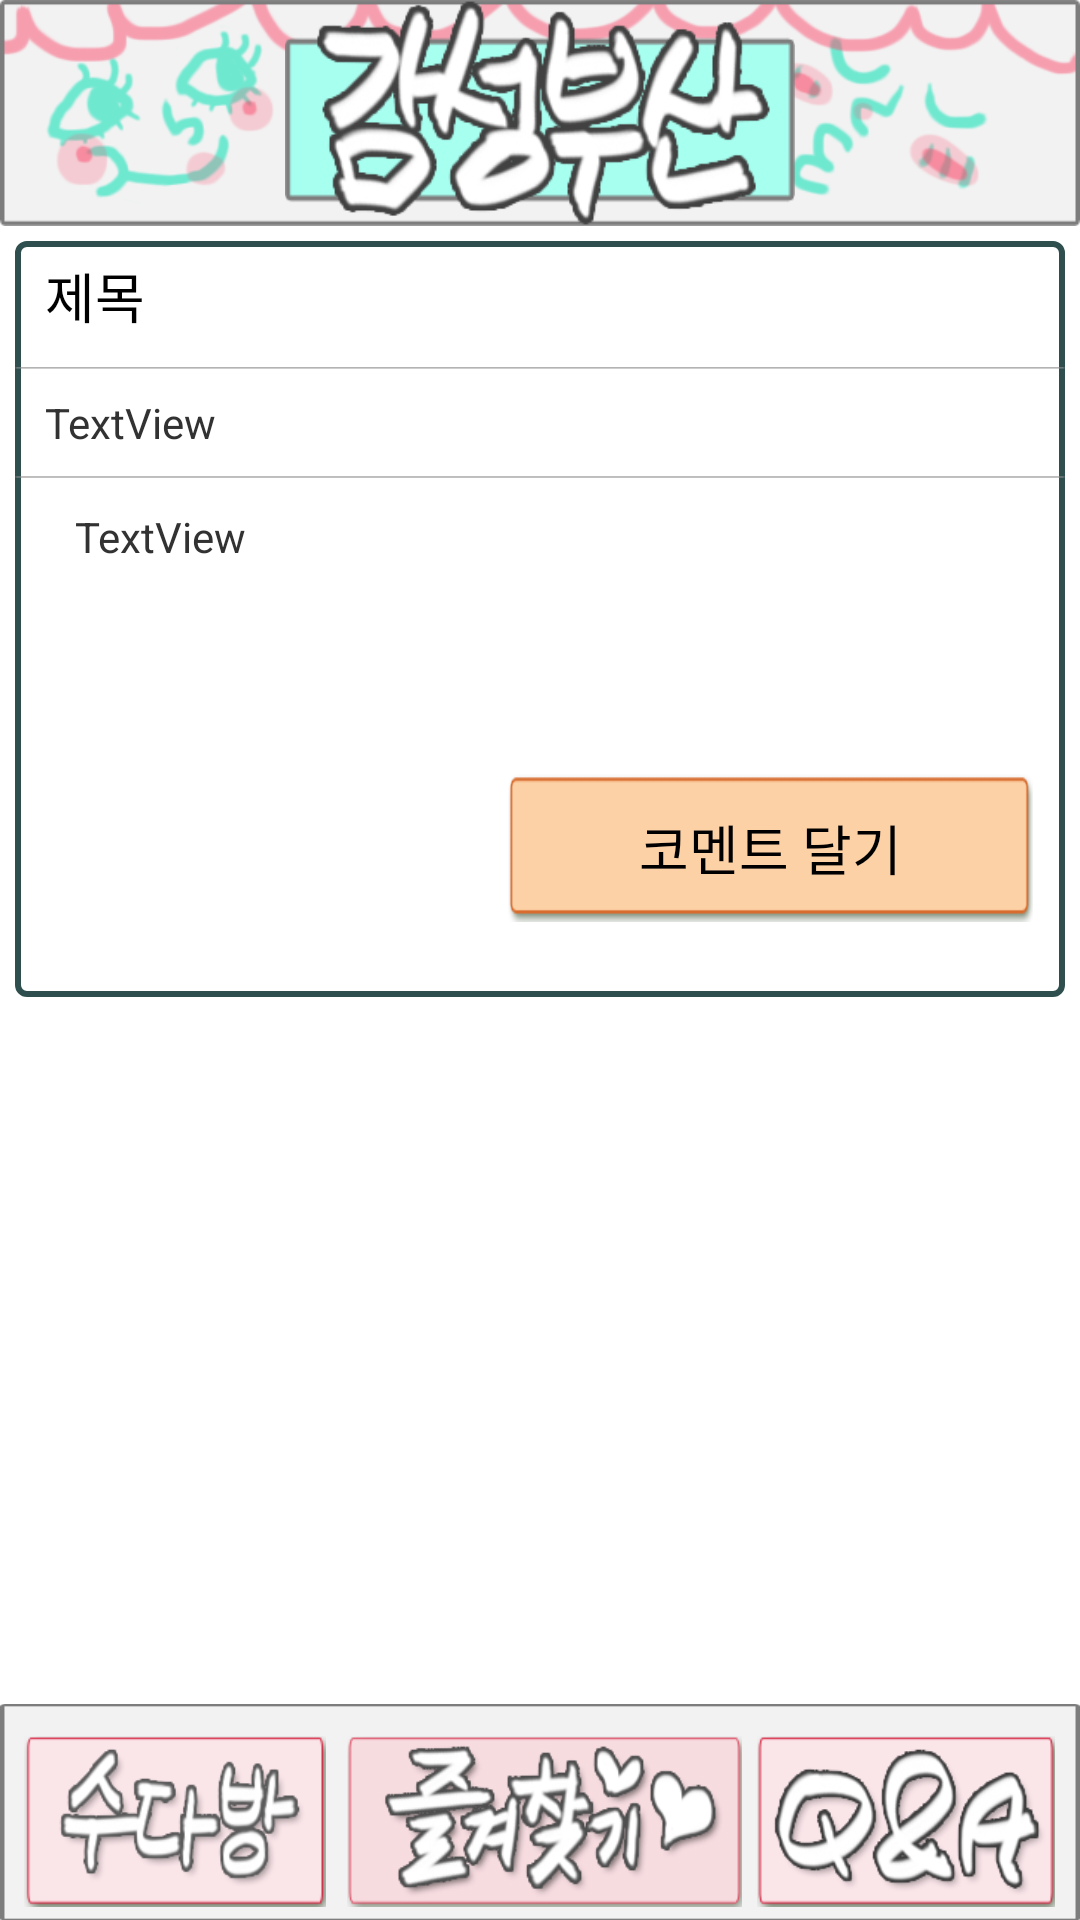

Layout XML and referenced resources for this Android screen:
<!-- AndroidManifest.xml: application theme android:Theme.Holo.Light.NoActionBar -->
<!-- res/layout/activity_talksroomdetail.xml -->
<?xml version="1.0" encoding="utf-8"?>
<LinearLayout xmlns:android="http://schemas.android.com/apk/res/android"
    android:layout_width="match_parent"
    android:layout_height="match_parent"
    android:orientation="vertical"
    android:weightSum="1" >

    <LinearLayout
        android:layout_width="match_parent"
        android:layout_height="0px"
        android:layout_weight="0.12"
        android:background="@drawable/top_bg"
        android:gravity="center_horizontal"
        android:orientation="vertical" >

        <ImageView
            android:id="@+id/logoImageView"
            android:layout_width="wrap_content"
            android:layout_height="wrap_content"
            android:clickable="true"
            android:src="@drawable/btn_toplogo_selector" />
    </LinearLayout>

    <LinearLayout
        android:layout_width="match_parent"
        android:layout_height="0px"
        android:layout_margin="5dp"
        android:layout_weight="0.4"
        android:background="@drawable/bg_content"
        android:orientation="vertical"
        android:weightSum="1" >

        <LinearLayout
            android:layout_width="match_parent"
            android:layout_height="0dp"
            android:layout_marginTop="5dp"
            android:layout_weight="0.15"
            android:weightSum="1" >

            <TextView
                android:id="@+id/titleTextView"
                android:layout_width="0px"
                android:layout_height="wrap_content"
                android:layout_marginLeft="10dp"
                android:layout_weight="0.4"
                android:gravity="center_vertical"
                android:text="제목"
                android:textAppearance="?android:attr/textAppearanceMedium" />
        </LinearLayout>

        <LinearLayout
            android:layout_width="match_parent"
            android:layout_height="0dp"
            android:layout_weight="0.15"
            android:background="@drawable/cafedetail_line"
            android:weightSum="1" >

            <TextView
                android:id="@+id/timeTextView"
                android:layout_width="0px"
                android:layout_height="fill_parent"
                android:layout_marginLeft="10dp"
                android:layout_weight="0.86"
                android:gravity="center_vertical"
                android:text="TextView" />
        </LinearLayout>

        <ScrollView
            android:layout_width="match_parent"
            android:layout_height="0dp"
            android:layout_weight="0.4" >

            <LinearLayout
                android:layout_width="match_parent"
                android:layout_height="fill_parent"
                android:layout_margin="10dp"
                android:orientation="vertical" >

                <TextView
                    android:id="@+id/contentTextView"
                    android:layout_width="wrap_content"
                    android:layout_height="wrap_content"
                    android:layout_marginLeft="10dp"
                    android:text="TextView" />
            </LinearLayout>
        </ScrollView>

        <LinearLayout
            android:layout_width="match_parent"
            android:layout_height="0px"
            android:layout_weight="0.2"
            android:weightSum="1" >

            <View
                android:layout_width="0dp"
                android:layout_height="wrap_content"
                android:layout_weight="0.47" />

            <Button
                android:id="@+id/writeCommentButton"
                android:layout_width="0dp"
                android:layout_height="wrap_content"
                android:layout_weight="0.5"
                android:background="@drawable/btn_urlregister_selector"
                android:text="코멘트 달기" />
        </LinearLayout>
    </LinearLayout>

    <ListView
        android:id="@+id/commentListView"
        android:layout_width="match_parent"
        android:layout_height="0px"
        android:layout_weight="0.366"
        android:divider="#FFFFFF"
        android:dividerHeight="0px" >
    </ListView>

    <LinearLayout
        android:layout_width="match_parent"
        android:layout_height="0px"
        android:layout_weight="0.115"
        android:background="@drawable/bottom_bg"
        android:orientation="vertical"
        android:weightSum="1" >

        <View
            android:layout_width="fill_parent"
            android:layout_height="0px"
            android:layout_weight="0.15" />

        <LinearLayout
            android:layout_width="match_parent"
            android:layout_height="0dp"
            android:layout_weight="0.79"
            android:weightSum="1" >

            <View
                android:layout_width="0px"
                android:layout_height="wrap_content"
                android:layout_weight="0.023" />

            <View
                android:id="@+id/talksRoomView"
                android:layout_width="0dp"
                android:layout_height="wrap_content"
                android:layout_weight="0.28"
                android:background="@drawable/btn_talksroom_selector"
                android:clickable="true" />

            <View
                android:layout_width="0px"
                android:layout_height="wrap_content"
                android:layout_weight="0.02" />

            <View
                android:id="@+id/favoriteView"
                android:layout_width="0dp"
                android:layout_height="wrap_content"
                android:layout_weight="0.365"
                android:background="@drawable/btn_favorite_selector"
                android:clickable="true" />

            <View
                android:layout_width="0px"
                android:layout_height="wrap_content"
                android:layout_weight="0.014" />

            <View
                android:id="@+id/qaView"
                android:layout_width="0dp"
                android:layout_height="wrap_content"
                android:layout_weight="0.275"
                android:background="@drawable/btn_qa_selector"
                android:clickable="true" />
        </LinearLayout>
    </LinearLayout>

</LinearLayout>
<!-- resources referenced by this layout -->
<resources>
  <!-- drawable bg_content (drawable) -->
  <?xml version="1.0" encoding="utf-8"?>
  <shape xmlns:android="http://schemas.android.com/apk/res/android"
      android:shape="rectangle">
      <corners android:radius="3dp"/>
      <solid android:color="#FFFFFF"/>
      <stroke android:width="2dp" android:color="#2F4F4F"/>
    
  </shape>
  <!-- drawable bottom_bg: png bitmap (drawable-hdpi, 4044 bytes) -->
  <!-- drawable btn_favorite_selector (drawable) -->
  <?xml version="1.0" encoding="utf-8"?>
  <selector xmlns:android="http://schemas.android.com/apk/res/android">
  
      <item android:drawable="@drawable/bottom_favorite" android:state_enabled="true" android:state_window_focused="false"/>
      <item android:drawable="@drawable/bottom_favorite_touch" android:state_pressed="true"/>
      <item android:drawable="@drawable/bottom_favorite" android:state_enabled="true"/>
  
  </selector>
  <!-- drawable btn_qa_selector (drawable) -->
  <?xml version="1.0" encoding="utf-8"?>
  <selector xmlns:android="http://schemas.android.com/apk/res/android" >
       <item android:drawable="@drawable/bottom_qa" android:state_enabled="true" android:state_window_focused="false"/>
      <item android:drawable="@drawable/bottom_qa_touch" android:state_pressed="true"/>
      <item android:drawable="@drawable/bottom_qa" android:state_enabled="true"/>
  
  </selector>
  <!-- drawable btn_talksroom_selector (drawable) -->
  <?xml version="1.0" encoding="utf-8"?>
  <selector xmlns:android="http://schemas.android.com/apk/res/android" >
      
   <item android:drawable="@drawable/bottom_talksroom" android:state_enabled="true" android:state_window_focused="false"/>
      <item android:drawable="@drawable/bottom_talksroom_touch" android:state_pressed="true"/>
      <item android:drawable="@drawable/bottom_talksroom" android:state_enabled="true"/>
      
  </selector>
  <!-- drawable btn_toplogo_selector (drawable) -->
  <?xml version="1.0" encoding="utf-8"?>
  <selector xmlns:android="http://schemas.android.com/apk/res/android" >
      <item android:state_window_focused="false" android:state_enabled="true"
  		android:drawable="@drawable/top_logo"/>
  
  	<item android:state_pressed="true"
  		android:drawable="@drawable/top_logo_touch"/>
  
  	<item android:state_enabled="true"
  		android:drawable="@drawable/top_logo"/>	
  
  </selector>
  <!-- drawable btn_urlregister_selector (drawable) -->
  <?xml version="1.0" encoding="utf-8"?>
  <selector xmlns:android="http://schemas.android.com/apk/res/android" >
       <item android:state_window_focused="false" android:state_enabled="true"
  		android:drawable="@drawable/btn_urlregister"/>
  
  	<item android:state_pressed="true"
  		android:drawable="@drawable/btn_urlregister_touch"/>
  
  	<item android:state_enabled="true"
  		android:drawable="@drawable/btn_urlregister"/>	
  
  </selector>
  <!-- drawable cafedetail_line: png bitmap (drawable-hdpi, 3708 bytes) -->
  <!-- drawable top_bg: png bitmap (drawable-hdpi, 44718 bytes) -->
  <!-- drawable bottom_favorite: png bitmap (drawable-hdpi, 31222 bytes) -->
  <!-- drawable bottom_favorite_touch: png bitmap (drawable-hdpi, 32523 bytes) -->
  <!-- drawable bottom_qa: png bitmap (drawable-hdpi, 22822 bytes) -->
  <!-- drawable bottom_qa_touch: png bitmap (drawable-hdpi, 23866 bytes) -->
  <!-- drawable bottom_talksroom: png bitmap (drawable-hdpi, 17691 bytes) -->
  <!-- drawable bottom_talksroom_touch: png bitmap (drawable-hdpi, 18222 bytes) -->
  <!-- drawable top_logo: png bitmap (drawable-hdpi, 31902 bytes) -->
  <!-- drawable top_logo_touch: png bitmap (drawable-hdpi, 7679 bytes) -->
  <!-- drawable btn_urlregister: png bitmap (drawable-hdpi, 4158 bytes) -->
  <!-- drawable btn_urlregister_touch: png bitmap (drawable-hdpi, 4037 bytes) -->
</resources>
